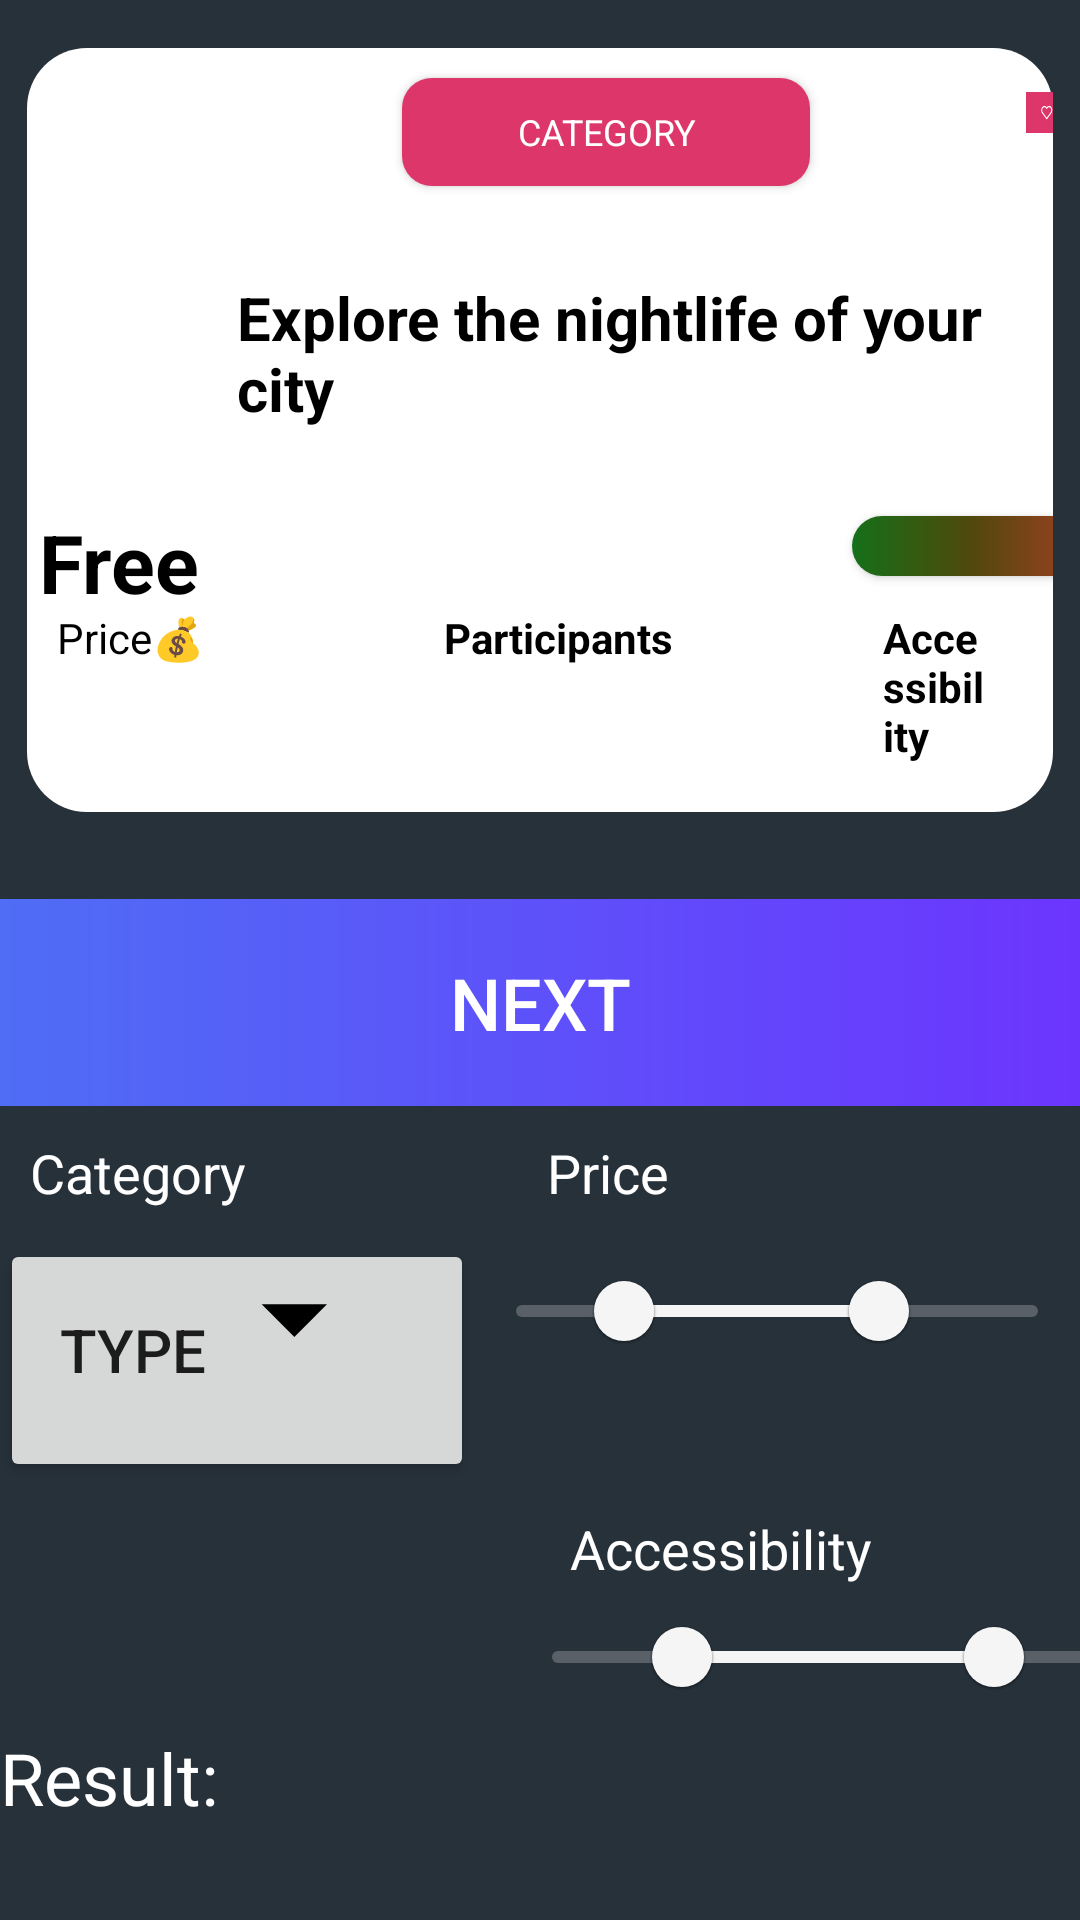

Write the Android layout XML for this screen, with the resource values it uses.
<!-- AndroidManifest.xml: application theme Theme.KALKULATOR_T -->
<!-- res/layout/activity_main2.xml -->
<?xml version="1.0" encoding="utf-8"?>
<androidx.constraintlayout.widget.ConstraintLayout xmlns:android="http://schemas.android.com/apk/res/android"
    xmlns:app="http://schemas.android.com/apk/res-auto"
    xmlns:tools="http://schemas.android.com/tools"
    android:layout_width="match_parent"
    android:layout_height="match_parent"
    android:background="@color/blue2"

    tools:context=".MainActivity2">

    <LinearLayout
        android:layout_width="match_parent"
        android:layout_height="wrap_content"
        android:orientation="vertical"
        tools:ignore="MissingConstraints">

        <LinearLayout
            android:id="@+id/linearLayout"
            android:layout_width="wrap_content"
            android:layout_height="wrap_content"
            android:layout_marginHorizontal="9dp"
            android:layout_marginStart="9dp"
            android:layout_marginTop="16dp"
            android:layout_marginEnd="9dp"
            android:background="@drawable/corn1"
            android:orientation="vertical"
            app:layout_constraintCircleRadius="30dp"
            app:layout_constraintEnd_toEndOf="parent"
            app:layout_constraintStart_toStartOf="parent"
            app:layout_constraintTop_toTopOf="parent">

            <LinearLayout
                android:layout_width="match_parent"
                android:layout_height="wrap_content"
                android:orientation="horizontal">

                <Button
                    android:layout_width="136dp"
                    android:layout_height="36dp"
                    android:layout_marginStart="125dp"
                    android:layout_marginTop="10dp"
                    android:background="@drawable/pink"
                    android:fontFamily="sans-serif"
                    android:gravity="center"
                    android:text="@string/Category"
                    android:textColor="@color/white"
                    android:textSize="12sp" />

                <ImageView

                    android:id="@+id/serdechka"
                    android:layout_width="wrap_content"
                    android:layout_height="wrap_content"
                    android:layout_marginStart="72dp"
                    android:layout_marginTop="-14dp"
                    android:layout_marginEnd="-5dp"
                    android:src="@drawable/ic_like"


                    />

            </LinearLayout>

            <LinearLayout
                android:layout_width="match_parent"
                android:layout_height="wrap_content"
                android:layout_marginBottom="0dp"
                android:orientation="horizontal">

                <TextView
                    android:layout_width="270dp"
                    android:layout_height="wrap_content"
                    android:layout_marginHorizontal="60dp"
                    android:layout_marginTop="20dp"
                    android:paddingStart="10dp"
                    android:text="@string/Explore"
                    android:textColor="@color/black"
                    android:textSize="20sp"

                    android:textStyle="bold" />
            </LinearLayout>

            <LinearLayout
                android:layout_width="match_parent"
                android:layout_height="wrap_content"
                android:layout_marginTop="20dp"
                android:orientation="horizontal">

                <TextView
                    android:layout_width="89dp"
                    android:layout_height="wrap_content"
                    android:paddingHorizontal="4dp"
                    android:paddingTop="0dp"
                    android:text="@string/Free"
                    android:textColor="@color/black"
                    android:textSize="27dp"
                    android:textStyle="bold"

                    />

                <ImageView

                    android:layout_width="40dp"
                    android:layout_height="40dp"
                    android:layout_marginStart="0dp"
                    android:padding="0dp"
                    android:src="@drawable/ic_onee" />

                <ImageView
                    android:layout_width="40dp"
                    android:layout_height="40dp"
                    android:layout_marginHorizontal="4dp"
                    android:padding="0dp"
                    android:src="@drawable/ic_2" />

                <ImageView
                    android:layout_width="40dp"
                    android:layout_height="40dp"
                    android:layout_marginHorizontal="4dp"
                    android:src="@drawable/ic_3" />

                <ImageView
                    android:layout_width="40dp"
                    android:layout_height="40dp"
                    android:src="@drawable/ic_4" />

                <Button

                    android:id="@+id/gradient"
                    android:layout_width="99dp"
                    android:layout_height="20dp"
                    android:layout_marginStart="10dp"
                    android:layout_marginTop="9dp"
                    android:background="@drawable/gradient"
                    android:padding="20dp" />

            </LinearLayout>

            <LinearLayout
                android:layout_width="wrap_content"
                android:layout_height="wrap_content"
                android:layout_marginBottom="16dp"
                android:orientation="horizontal">

                <TextView
                    android:layout_width="wrap_content"
                    android:layout_height="wrap_content"
                    android:layout_marginHorizontal="10dp"
                    android:text="@string/price"
                    android:textColor="@color/black"
                    android:textSize="14dp" />

                <TextView
                    android:layout_width="wrap_content"
                    android:layout_height="wrap_content"
                    android:layout_marginHorizontal="70dp"
                    android:text="@string/Participants"
                    android:textColor="@color/black"
                    android:textSize="14dp"
                    android:textStyle="bold" />

                <TextView
                    android:layout_width="wrap_content"
                    android:layout_height="wrap_content"
                    android:paddingEnd="21dp"
                    android:text="@string/Accessibility"
                    android:textColor="@color/black"
                    android:textStyle="bold" />

            </LinearLayout>


        </LinearLayout>

        <LinearLayout
            android:layout_width="match_parent"
            android:layout_height="wrap_content"
            android:layout_marginTop="29dp"
            android:orientation="horizontal">

            <Button
                android:layout_width="match_parent"
                android:layout_height="69dp"
                android:background="@drawable/but_knopka"
                android:text="@string/Next"
                android:textColor="@color/white"
                android:textSize="24sp" />
        </LinearLayout>

        <LinearLayout
            android:layout_width="match_parent"
            android:layout_height="wrap_content"
            android:orientation="horizontal">

            <TextView
                android:layout_width="wrap_content"
                android:layout_height="wrap_content"
                android:layout_margin="10dp"
                android:text="@string/Category"
                android:textColor="@color/white"
                android:textSize="18dp" />

            <TextView
                android:layout_width="wrap_content"
                android:layout_height="wrap_content"
                android:layout_marginStart="90dp"
                android:layout_marginTop="10dp"
                android:layout_marginBottom="0dp"
                android:text="@string/price1"
                android:textColor="@color/white"
                android:textSize="18dp" />


        </LinearLayout>

        <LinearLayout
            android:layout_width="match_parent"
            android:layout_height="wrap_content"
            android:orientation="horizontal">

            <Button

                android:layout_width="158dp"
                android:layout_height="81dp"
                android:drawableEnd="@drawable/ic_to"
                android:paddingStart="20dp"
                android:paddingBottom="17dp"
                android:text="Type"
                android:textAlignment="textStart"
                android:textSize="20sp"
                android:textStyle="normal" />

            <com.google.android.material.slider.RangeSlider
                android:layout_width="match_parent"
                android:layout_height="wrap_content"
                android:valueFrom="0"
                android:valueTo="100"
                app:values="@array/rangeSlider"
                tools:ignore="SpeakableTextPresentCheck" />

        </LinearLayout>

        <LinearLayout
            android:layout_width="wrap_content"
            android:layout_height="match_parent">

            <TextView
                android:layout_width="wrap_content"
                android:layout_height="wrap_content"
                android:layout_marginStart="190dp"
                android:layout_marginTop="10dp"
                android:text="@string/Accessibility"
                android:textColor="@color/white"
                android:textSize="18dp" />

        </LinearLayout>

        <LinearLayout
            android:layout_width="match_parent"
            android:layout_height="wrap_content"
            android:orientation="horizontal">


            <com.google.android.material.slider.RangeSlider
                android:layout_width="240dp"
                android:layout_height="wrap_content"
                android:layout_marginStart="170dp"
                android:valueFrom="0"
                android:valueTo="100"
                app:values="@array/rangeSlider" />

        </LinearLayout>

        <TextView
            android:id="@+id/result_text_view"
            android:layout_width="wrap_content"
            android:layout_height="wrap_content"
            android:layout_centerInParent="true"
            android:text="@string/Result"
            android:textColor="@color/white"
            android:textSize="24sp" />


    </LinearLayout>


</androidx.constraintlayout.widget.ConstraintLayout>
<!-- resources referenced by this layout -->
<resources>
  <string-array name="rangeSlider">
          <item>20</item>
          <item>70</item>
      </string-array>
  <color name="black">#FF000000</color>
  <color name="blue2">#27313a</color>
  <color name="white">#FFFFFFFF</color>
  <!-- drawable but_knopka (drawable) -->
  <?xml version="1.0" encoding="utf-8"?>
  <shape xmlns:android="http://schemas.android.com/apk/res/android">
  <gradient android:startColor="@color/blueJ"
      android:centerX="40%"
      android:endColor="@color/blueOpen"/>
  </shape>
  <!-- drawable corn1 (drawable) -->
  <?xml version="1.0" encoding="utf-8"?>
  <shape xmlns:android="http://schemas.android.com/apk/res/android"
      android:opticalInsetBottom="0dp"
      android:opticalInsetTop="0dp">
  <corners android:radius="20dp"/>
      <solid android:color="@color/white"/>
  
  
  
  </shape>
  <!-- drawable gradient (drawable) -->
  <?xml version="1.0" encoding="utf-8"?>
  <shape xmlns:android="http://schemas.android.com/apk/res/android"
      android:opticalInsetTop="0dp"
      android:opticalInsetBottom="0dp">
      <gradient
          android:type="linear"
          android:startColor="@color/green"
          android:centerColor="@color/green2"
  
          android:endColor="@color/red"
  
          />
      <gradient
          android:startColor="@color/green"
          android:centerX="40%"
          android:centerColor="@color/yellow"
          android:endColor="@color/red"
          android:type="linear"
          android:angle="0"
  
          />
      <corners android:radius="40dp"/>
      </shape>
  <!-- drawable ic_to (drawable) -->
  <vector android:height="74dp" android:tint="#000000"
      android:viewportHeight="34" android:viewportWidth="34"
  
      android:width="74dp" xmlns:android="http://schemas.android.com/apk/res/android">
      <path android:fillColor="@android:color/white"
  
          android:pathData="M7,10l5,5 5,-5z"/>
  </vector>
  <!-- drawable pink (drawable) -->
  <?xml version="1.0" encoding="utf-8"?>
  <shape xmlns:android="http://schemas.android.com/apk/res/android">
  <solid android:color="@color/pink"/>
      <corners android:radius="10dp"/>
  </shape>
  <string name="Accessibility">Accessibility</string>
  <string name="Category">Category</string>
  <string name="Explore">Explore the nightlife of your city</string>
  <string name="Free">Free</string>
  <string name="Next">Next</string>
  <string name="Participants">Participants</string>
  <string name="Result">Result:</string>
  <string name="price">Price💰</string>
  <string name="price1">Price</string>
  <style name="Theme.KALKULATOR_T" parent="Base.Theme.KALKULATOR_T" />
  <color name="blueJ">#4f6df5</color>
  <color name="blueOpen">#6c35fe</color>
  <color name="green">#157019</color>
  <color name="green2">#123714</color>
  <color name="red">#CF3C32</color>
  <color name="yellow">#50480B</color>
  <color name="pink">#DC366A</color>
  <style name="Base.Theme.KALKULATOR_T" parent="Theme.MaterialComponents.DayNight.NoActionBar.Bridge">
          
          
      </style>
</resources>
